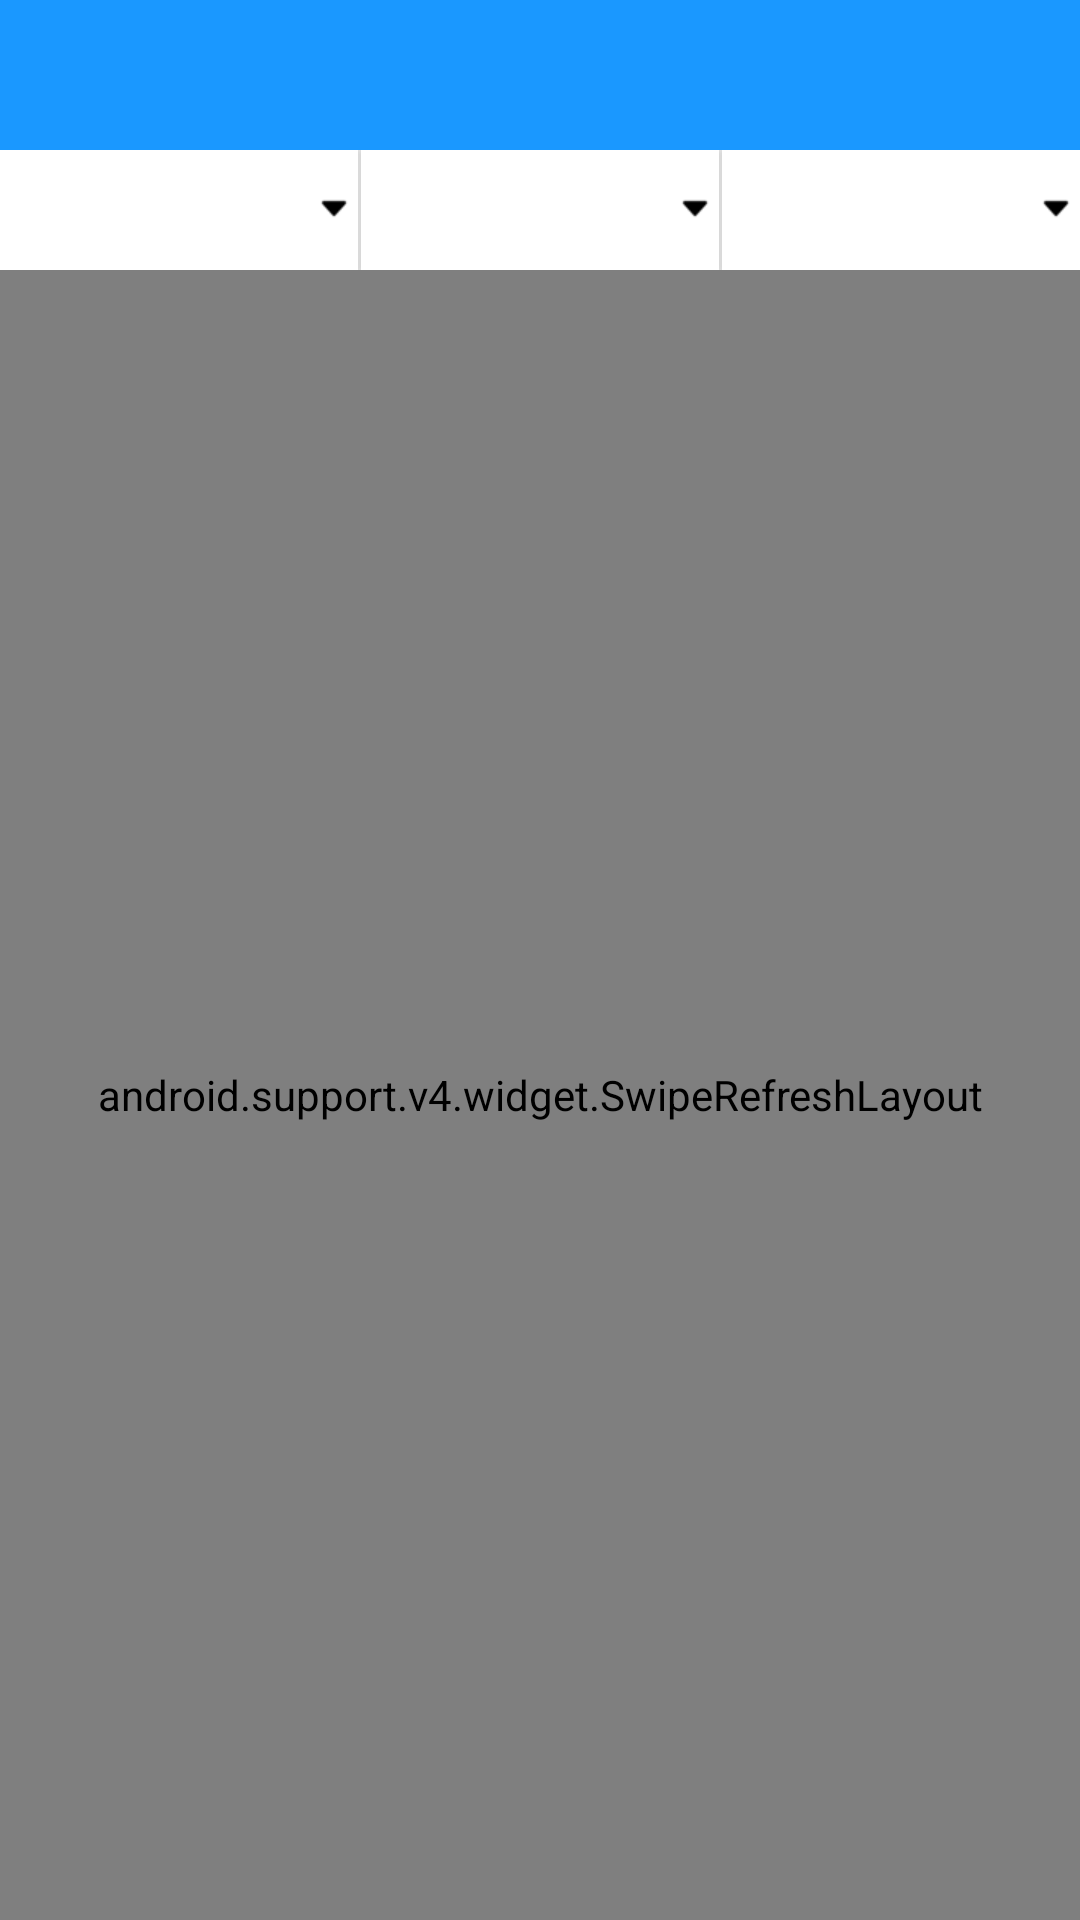

Write the Android layout XML for this screen, with the resource values it uses.
<!-- AndroidManifest.xml: application theme AppTheme -->
<!-- res/layout/fragment_choose_loan.xml -->
<?xml version="1.0" encoding="utf-8"?>
<LinearLayout xmlns:android="http://schemas.android.com/apk/res/android"
    xmlns:tools="http://schemas.android.com/tools"
    android:layout_width="match_parent"
    android:layout_height="match_parent"
    android:orientation="vertical">

    <RelativeLayout
        android:layout_width="match_parent"
        android:layout_height="50dp"
        android:background="@color/colorPrimary">

        <TextView
            android:id="@+id/tv_title"
            android:layout_width="wrap_content"
            android:layout_height="wrap_content"
            android:layout_centerInParent="true"
            android:textColor="@android:color/white"
            android:textSize="@dimen/text_size_label"
            tools:text="test" />
    </RelativeLayout>

    <LinearLayout
        android:layout_width="fill_parent"
        android:layout_height="wrap_content"
        android:orientation="horizontal">

        <Button
            android:id="@+id/bt_type_one"
            android:layout_width="0dp"
            android:layout_height="40dp"
            android:layout_weight="1"
            android:background="@android:color/white"
            android:drawableRight="@drawable/xiabiaosanjiaojia"
            android:gravity="center_vertical|right"
            android:onClick="onClick"
            android:textSize="13dp"
            tools:text="类型1" />

        <View
            android:layout_width="1dp"
            android:layout_height="match_parent"
            android:layout_gravity="center_horizontal"
            android:background="@color/color_f7f7f7" />

        <Button
            android:id="@+id/bt_type_two"
            android:layout_width="0dp"
            android:layout_height="40dp"
            android:layout_weight="1"
            android:background="@android:color/white"
            android:drawableRight="@drawable/xiabiaosanjiaojia"
            android:gravity="center_vertical|right"
            android:onClick="onClick"
            android:textSize="13dp"
            tools:text="类型2" />

        <View
            android:layout_width="1dp"
            android:layout_height="match_parent"
            android:layout_gravity="center_horizontal"
            android:background="@color/color_f7f7f7" />

        <Button
            android:id="@+id/bt_type_three"
            android:layout_width="0dp"
            android:layout_height="40dp"
            android:layout_weight="1"
            android:background="@android:color/white"
            android:drawablePadding="5dp"
            android:drawableRight="@drawable/xiabiaosanjiaojia"
            android:gravity="center_vertical|right"
            android:onClick="onClick"
            android:textSize="13dp"
            tools:text="类型3" />
    </LinearLayout>

    <android.support.v4.widget.SwipeRefreshLayout
        android:id="@+id/srl_refresh"
        android:layout_width="match_parent"
        android:layout_height="match_parent">

        <RelativeLayout
            android:layout_width="match_parent"
            android:layout_height="match_parent">

            <android.support.v7.widget.RecyclerView
                android:id="@+id/rv_list"
                android:layout_width="match_parent"
                android:layout_height="match_parent">

            </android.support.v7.widget.RecyclerView>

            <ImageView
                android:id="@+id/tv_no_record"
                android:layout_width="wrap_content"
                android:layout_height="wrap_content"
                android:layout_centerInParent="true"
                android:src="@drawable/homezhanwujilu"
                android:visibility="gone" />
        </RelativeLayout>
    </android.support.v4.widget.SwipeRefreshLayout>
</LinearLayout>
<!-- resources referenced by this layout -->
<resources>
  <color name="colorPrimary">#1A98FF</color>
  <color name="color_f7f7f7">#f7f7f7</color>
  <dimen name="text_size_label">20sp</dimen>
  <!-- drawable homezhanwujilu: jpg bitmap (drawable-hdpi, 4225 bytes) -->
  <!-- drawable xiabiaosanjiaojia: png bitmap (drawable-xhdpi, 908 bytes) -->
  <style name="AppTheme" parent="Theme.AppCompat.Light.DarkActionBar">
          
          <item name="windowActionBar">false</item>
          <item name="windowNoTitle">true</item>
          <item name="colorPrimary">@color/colorPrimary</item>
          <item name="colorPrimaryDark">@color/colorPrimaryDark</item>
          <item name="colorAccent">@color/colorAccent</item>
  
      </style>
  <color name="colorPrimaryDark">#0689cd</color>
  <color name="colorAccent">#ffff8800</color>
</resources>
